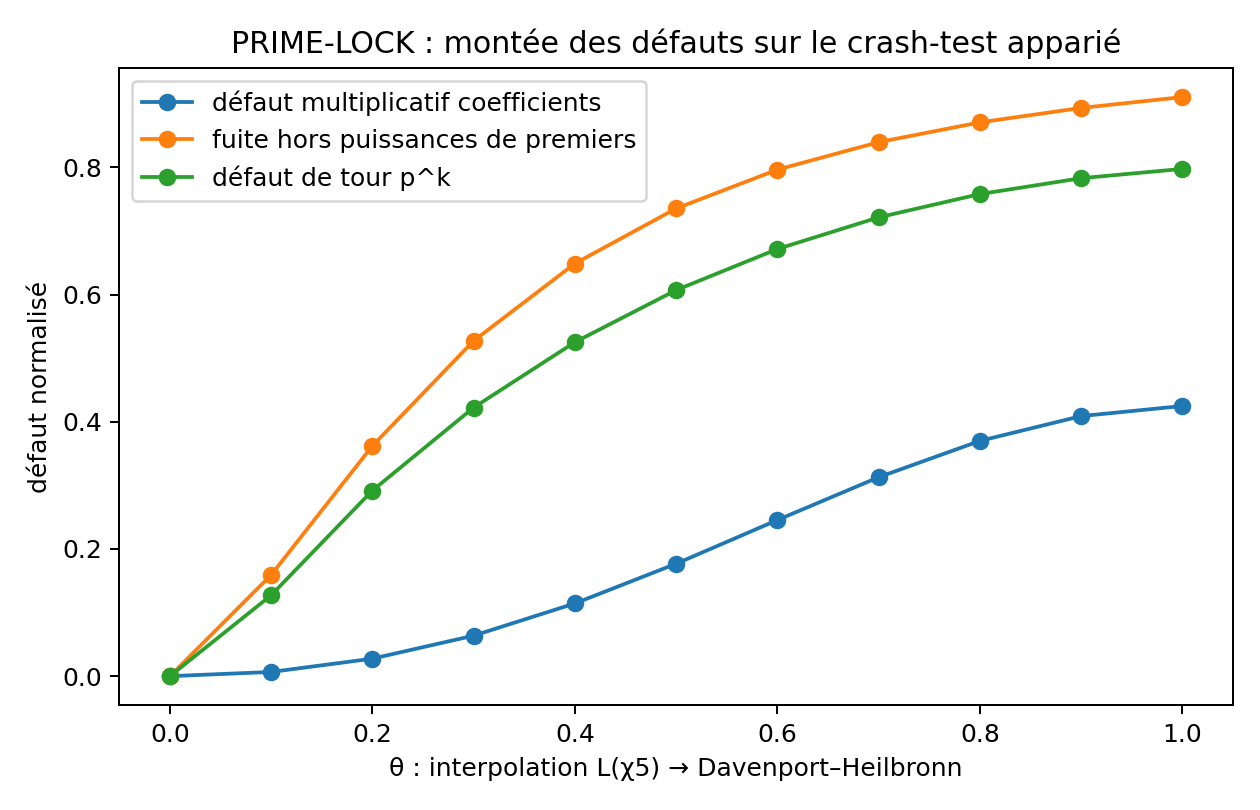

The table this chart was drawn from, first rows:
theta, support_leakage, tower_defect, q_residual_ratio, global_signal_coherence, prime_energy_fraction, higher_prime_power_energy_fraction, leakage_energy_fraction, defect_mse, defect_normalized, defect_max, defect_pairs
0.0, 1.1811016779940017e-31, 2.684693577271851e-32, 3.3812196329123024e-31, 1.0, 0.9973, 0.002675, 1.1811016779940017e-31, 0.0, 0.0, 0.0, 1328
0.1, 0.1591, 0.1273, 0.4036, 0.837, 0.8379, 0.002958, 0.1591, 0.007464, 0.006593, 0.1975, 1328
0.2, 0.3621, 0.2919, 1.147, 0.4871, 0.635, 0.002913, 0.3621, 0.02682, 0.02751, 0.3744, 1328
0.3, 0.5273, 0.4223, 1.748, 0.1267, 0.4699, 0.002731, 0.5273, 0.0539, 0.06366, 0.5308, 1328
0.4, 0.6488, 0.5251, 1.942, 0.1292, 0.3487, 0.002494, 0.6488, 0.08509, 0.1144, 0.667, 1328
0.5, 0.7354, 0.607, 1.801, 0.1955, 0.2624, 0.002243, 0.7354, 0.1173, 0.1768, 0.7832, 1328
0.6, 0.7964, 0.6716, 1.577, 0.1407, 0.2016, 0.001996, 0.7964, 0.148, 0.2455, 0.8797, 1328
0.7, 0.8397, 0.7214, 1.424, 0.07335, 0.1586, 0.001761, 0.8397, 0.1752, 0.3128, 0.957, 1328
0.8, 0.8707, 0.758, 1.386, 0.09247, 0.1277, 0.001539, 0.8707, 0.1973, 0.3699, 1.016, 1328
0.9, 0.8935, 0.783, 1.407, 0.09173, 0.1052, 0.001329, 0.8935, 0.2135, 0.4089, 1.057, 1328
1.0, 0.9106, 0.7976, 1.39, 0.07513, 0.08829, 0.001131, 0.9106, 0.2234, 0.4248, 1.081, 1328
